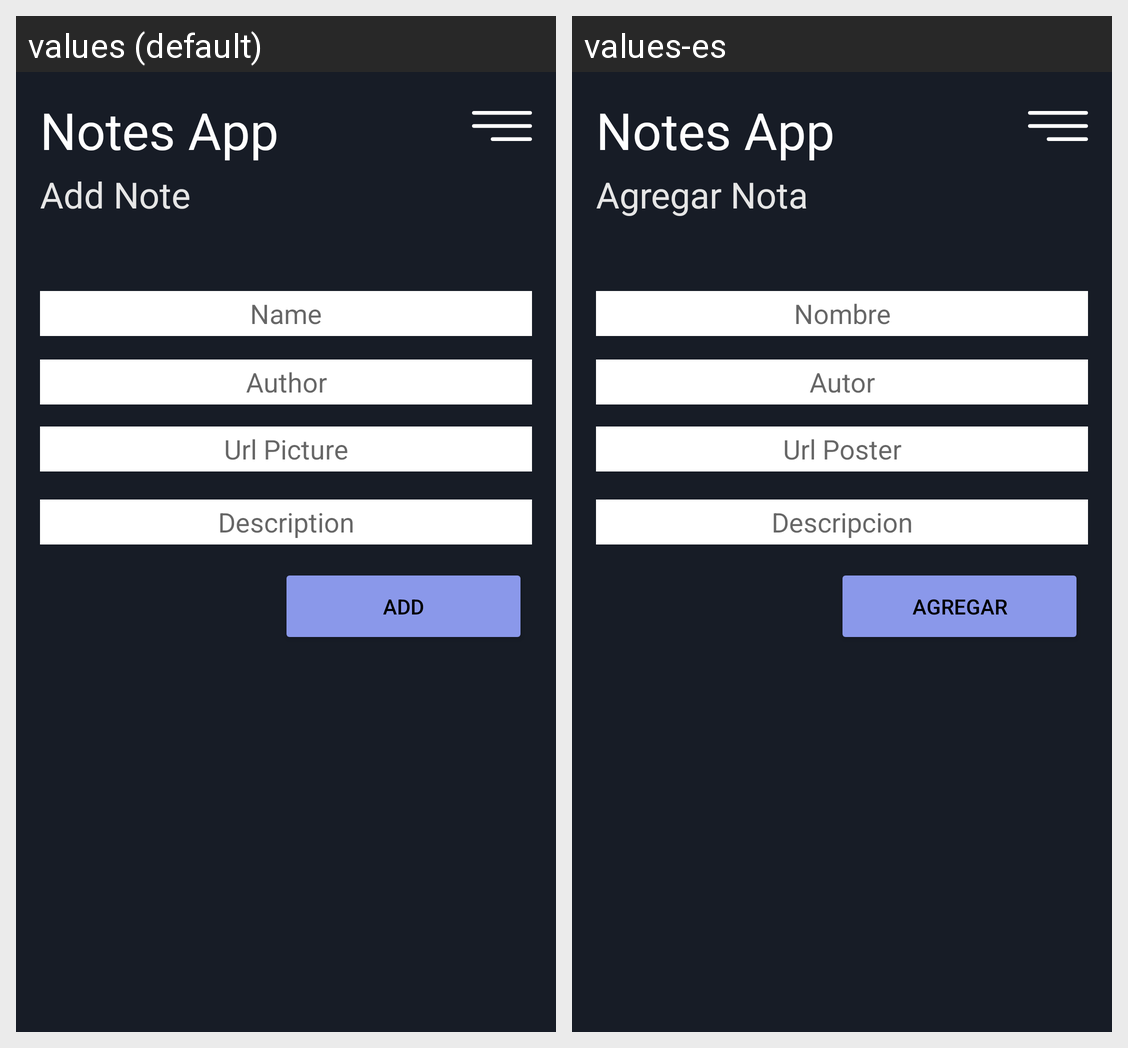

This grid shows one Android layout under two languages. Give, for every string resource on the screen, its name, the default text and each shown locale's text.
Android screen res/layout/activity_add_movie.xml rendered under 2 locales, left to right: values (default), values-es. Device: Nexus 5 (rendered at 1080×1920; each locale shown at half size, 540×960, under a caption strip naming it); theme AppTheme.
Strings drawn on this screen, with the default value and each locale's value (text and hints the layout hard-codes, and strings that could not be matched under every locale, appear in the picture but are not listed):

title_activity_main
  values: Notes App
  values-es: Notes App

subtitle_add_moovie_activity_main
  values: Add Note
  values-es: Agregar Nota

txt_moovie_name
  values: Name
  values-es: Nombre

txt_moovie_author
  values: Author
  values-es: Autor

txt_movie_url_imagen
  values: Url Picture
  values-es: Url Poster

txt_main_description
  values: Description
  values-es: Descripcion

txt_add_moovie_text_button
  values: Add
  values-es: Agregar
